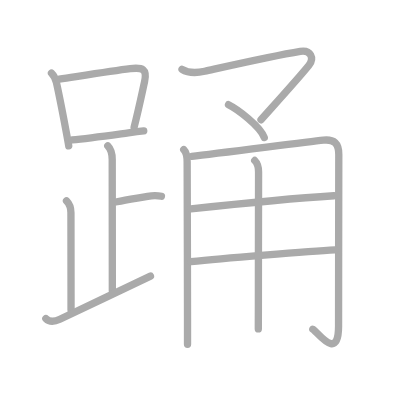
t = 0.00 s
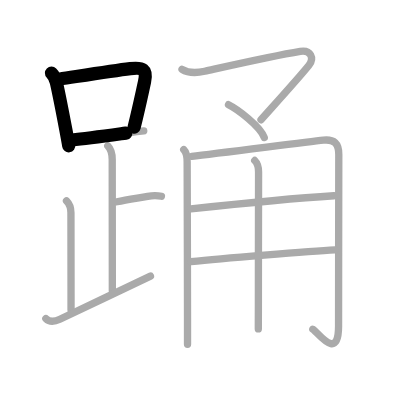
t = 2.75 s
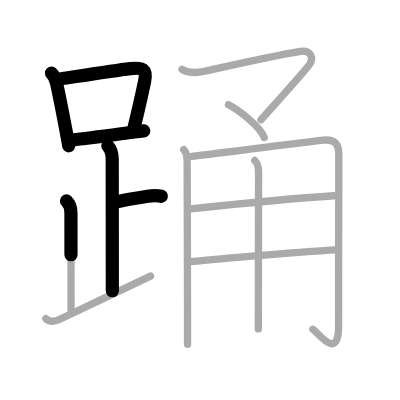
t = 5.50 s
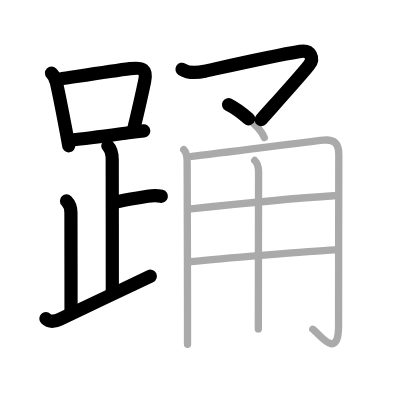
t = 8.50 s
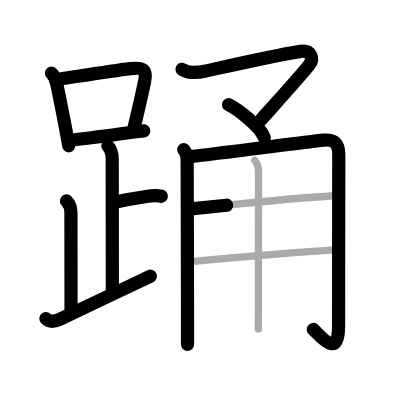
t = 11.25 s
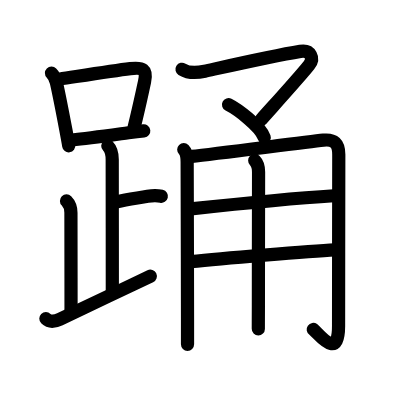
t = 14.00 s

The animated SVG that drew these frames (rendered in a browser with its animation timeline set to each time). Animation: 14 SMIL elements (animate=14); one cycle of 14.00 s.

<?xml version="1.0" standalone="no"?>
<!DOCTYPE svg PUBLIC "-//W3C//DTD SVG 1.1//EN"   "http://www.w3.org/Graphics/SVG/1.1/DTD/svg11.dtd">
<svg width="400px" height="400px"  version="1.1" xmlns="http://www.w3.org/2000/svg">
  <defs>
    <marker id="Triangle" viewBox="0 0 10 10" refX="0" refY="5" markerUnits="strokeWidth" markerWidth="3" style="stroke-opacity:0%;fill:#aaaaaa;" markerHeight="2" orient="auto">
      <path d="M 0 0 L 10 5 L 0 10 z" />
    </marker>
    
    <marker id="Arrow" viewBox="0 0 10 10" refX="5" refY="5" markerUnits="strokeWidth" markerWidth="1.8" style="stroke-opacity:0%;fill:#770000;" markerHeight="2" orient="auto">
      <path d="M 0 4 L 6 4 L 4 1 L 10 5 L 4 9 L 6 6 L 0 6 z" />
        <circle cx="5" cy="5" r="5" />
      </marker>
    
    <marker id="TriangleRed" viewBox="0 0 10 10" refX="0" refY="5" markerUnits="strokeWidth" markerWidth="3" style="stroke-opacity:0%;fill:#CC0000;" markerHeight="2" orient="auto">
      <path d="M 0 0 L 10 5 L 0 10 z" />
    </marker>
    
    <marker id="ArrowRed" viewBox="0 0 10 10" refX="5" refY="5" markerUnits="strokeWidth" markerWidth="1.8" style="stroke-opacity:0%;fill:#CC0000;" markerHeight="2" orient="auto">
      <path d="M 0 4 L 6 4 L 4 1 L 10 5 L 4 9 L 6 6 L 0 6 z" />
        <circle cx="5" cy="5" r="5" />
      </marker>
    
  </defs>
  
  <path style="fill:#ffffff; fill-opacity:100%; fill-rule:evenodd; stroke-width:0;" d="M 0 0 L 400px 0 L 400px 400px L 0 400px L 0 0" />

  <g transform="scale(3.6697247706422 3.6697247706422)">
<path style="fill:none; fill-opacity:0%; fill-rule:evenodd; stroke:#aaaaaa; stroke-opacity:100%; stroke-width: 1.5pt; stroke-linejoin:round; stroke-linecap:round;" d="M14.03 19.92c0.84 0.84 1.13 1.64 1.34 2.58c0.64 2.86 1.75 8.52 2.52 12.6c0.44 2.34 0.77 4.16 0.84 4.65"></path>
<path style="fill:none; fill-opacity:0%; fill-rule:evenodd; stroke:#aaaaaa; stroke-opacity:100%; stroke-width: 1.5pt; stroke-linejoin:round; stroke-linecap:round;" d="M16.15 21.57c8.2-1.25 14.84-2.3 19.35-2.86c3.37-0.42 4.66 0.11 3.89 3.58c-0.86 3.88-1.61 7.5-2.84 12.37"></path>
<path style="fill:none; fill-opacity:0%; fill-rule:evenodd; stroke:#aaaaaa; stroke-opacity:100%; stroke-width: 1.5pt; stroke-linejoin:round; stroke-linecap:round;" d="M19.66 38.14c4.19-0.42 9.5-1.16 15.34-1.95c1.4-0.19 2.79-0.37 4.17-0.52"></path>
<path style="fill:none; fill-opacity:0%; fill-rule:evenodd; stroke:#aaaaaa; stroke-opacity:100%; stroke-width: 1.5pt; stroke-linejoin:round; stroke-linecap:round;" d="M29.37 39.74c1.01 1.01 1.21 2.13 1.21 3.75c0 1.02 0.03 28.63 0.03 35.75"></path>
<path style="fill:none; fill-opacity:0%; fill-rule:evenodd; stroke:#aaaaaa; stroke-opacity:100%; stroke-width: 1.5pt; stroke-linejoin:round; stroke-linecap:round;" d="M31.88 54.99c2.62-0.62 5.49-0.99 8.35-1.5c1.72-0.31 2.68-0.25 3.76 0"></path>
<path style="fill:none; fill-opacity:0%; fill-rule:evenodd; stroke:#aaaaaa; stroke-opacity:100%; stroke-width: 1.5pt; stroke-linejoin:round; stroke-linecap:round;" d="M18.12 54.74c0.82 0.82 1.21 2.23 1.21 3.25c0 7.76 0.03 17.63 0.03 26.5"></path>
<path style="fill:none; fill-opacity:0%; fill-rule:evenodd; stroke:#aaaaaa; stroke-opacity:100%; stroke-width: 1.5pt; stroke-linejoin:round; stroke-linecap:round;" d="M12.5 86.82c0.9 0.9 2.09 0.99 3.82 0.17c8.93-4.24 15.93-7.57 24.68-11.75"></path>
<path style="fill:none; fill-opacity:0%; fill-rule:evenodd; stroke:#aaaaaa; stroke-opacity:100%; stroke-width: 1.5pt; stroke-linejoin:round; stroke-linecap:round;" d="M49.6 18.88c1.74 1.09 4.34 0.94 6.19 0.53c5.71-1.26 18.46-4.16 26.03-5.41c2.88-0.47 3.87 1.89 2.37 3.78c-2.56 3.22-9.8 11.18-13.06 14.85"></path>
<path style="fill:none; fill-opacity:0%; fill-rule:evenodd; stroke:#aaaaaa; stroke-opacity:100%; stroke-width: 1.5pt; stroke-linejoin:round; stroke-linecap:round;" d="M62.27 28.53c2.4 1.2 8.61 5.8 9.74 8.93"></path>
<path style="fill:none; fill-opacity:0%; fill-rule:evenodd; stroke:#aaaaaa; stroke-opacity:100%; stroke-width: 1.5pt; stroke-linejoin:round; stroke-linecap:round;" d="M50.07 40.77C50.9 41.6 51 42.75 51 44.12c0 2.88 0.09 28.71 0.1 42.62c0 4.03 0 6.75 0 7.09"></path>
<path style="fill:none; fill-opacity:0%; fill-rule:evenodd; stroke:#aaaaaa; stroke-opacity:100%; stroke-width: 1.5pt; stroke-linejoin:round; stroke-linecap:round;" d="M52.26 42.61c7.29-0.78 30.68-3.86 35.86-4.41c2.96-0.31 4.2 0.9 4.2 3.89c0 3.17-0.06 32.93-0.06 46.74c0 9.99-5.83 1.47-7.02 0.88"></path>
<path style="fill:none; fill-opacity:0%; fill-rule:evenodd; stroke:#aaaaaa; stroke-opacity:100%; stroke-width: 1.5pt; stroke-linejoin:round; stroke-linecap:round;" d="M52.01 56.93c10.86-1.18 30.36-3.05 39-3.59"></path>
<path style="fill:none; fill-opacity:0%; fill-rule:evenodd; stroke:#aaaaaa; stroke-opacity:100%; stroke-width: 1.5pt; stroke-linejoin:round; stroke-linecap:round;" d="M51.99 71.31c7.88-0.81 32.39-2.89 39.28-3.23"></path>
<path style="fill:none; fill-opacity:0%; fill-rule:evenodd; stroke:#aaaaaa; stroke-opacity:100%; stroke-width: 1.5pt; stroke-linejoin:round; stroke-linecap:round;" d="M69.41 43.73c0.93 0.93 1.05 2.02 1.05 3.14c0 0.52-0.05 23.89-0.05 36.64c0 2.12-0.02 4.09-0.02 6.12"></path>

<path style="fill:none; fill-opacity:0%; fill-rule:evenodd; stroke:#000000; stroke-opacity:100%; stroke-width: 2.7pt; stroke-linejoin:round; stroke-linecap:round;" d="M14.03 19.92c0.84 0.84 1.13 1.64 1.34 2.58c0.64 2.86 1.75 8.52 2.52 12.6c0.44 2.34 0.77 4.16 0.84 4.65" pathLength="100" stroke-dashoffset="100" stroke-dasharray="100 105"><animate id="dashAnim1" attributeName="stroke-dashoffset" from="100" to="0" dur="1s" calcMode="linear" fill="freeze"/></path>
<path style="fill:none; fill-opacity:0%; fill-rule:evenodd; stroke:#000000; stroke-opacity:100%; stroke-width: 2.7pt; stroke-linejoin:round; stroke-linecap:round;" d="M16.15 21.57c8.2-1.25 14.84-2.3 19.35-2.86c3.37-0.42 4.66 0.11 3.89 3.58c-0.86 3.88-1.61 7.5-2.84 12.37" pathLength="100" stroke-dashoffset="100" stroke-dasharray="100 105"><animate id="dashAnim2" attributeName="stroke-dashoffset" from="100" to="0" dur="1s" calcMode="linear" begin="dashAnim1.end" fill="freeze"/></path>
<path style="fill:none; fill-opacity:0%; fill-rule:evenodd; stroke:#000000; stroke-opacity:100%; stroke-width: 2.7pt; stroke-linejoin:round; stroke-linecap:round;" d="M19.66 38.14c4.19-0.42 9.5-1.16 15.34-1.95c1.4-0.19 2.79-0.37 4.17-0.52" pathLength="100" stroke-dashoffset="100" stroke-dasharray="100 105"><animate id="dashAnim3" attributeName="stroke-dashoffset" from="100" to="0" dur="1s" calcMode="linear" begin="dashAnim2.end" fill="freeze"/></path>
<path style="fill:none; fill-opacity:0%; fill-rule:evenodd; stroke:#000000; stroke-opacity:100%; stroke-width: 2.7pt; stroke-linejoin:round; stroke-linecap:round;" d="M29.37 39.74c1.01 1.01 1.21 2.13 1.21 3.75c0 1.02 0.03 28.63 0.03 35.75" pathLength="100" stroke-dashoffset="100" stroke-dasharray="100 105"><animate id="dashAnim4" attributeName="stroke-dashoffset" from="100" to="0" dur="1s" calcMode="linear" begin="dashAnim3.end" fill="freeze"/></path>
<path style="fill:none; fill-opacity:0%; fill-rule:evenodd; stroke:#000000; stroke-opacity:100%; stroke-width: 2.7pt; stroke-linejoin:round; stroke-linecap:round;" d="M31.88 54.99c2.62-0.62 5.49-0.99 8.35-1.5c1.72-0.31 2.68-0.25 3.76 0" pathLength="100" stroke-dashoffset="100" stroke-dasharray="100 105"><animate id="dashAnim5" attributeName="stroke-dashoffset" from="100" to="0" dur="1s" calcMode="linear" begin="dashAnim4.end" fill="freeze"/></path>
<path style="fill:none; fill-opacity:0%; fill-rule:evenodd; stroke:#000000; stroke-opacity:100%; stroke-width: 2.7pt; stroke-linejoin:round; stroke-linecap:round;" d="M18.12 54.74c0.82 0.82 1.21 2.23 1.21 3.25c0 7.76 0.03 17.63 0.03 26.5" pathLength="100" stroke-dashoffset="100" stroke-dasharray="100 105"><animate id="dashAnim6" attributeName="stroke-dashoffset" from="100" to="0" dur="1s" calcMode="linear" begin="dashAnim5.end" fill="freeze"/></path>
<path style="fill:none; fill-opacity:0%; fill-rule:evenodd; stroke:#000000; stroke-opacity:100%; stroke-width: 2.7pt; stroke-linejoin:round; stroke-linecap:round;" d="M12.5 86.82c0.9 0.9 2.09 0.99 3.82 0.17c8.93-4.24 15.93-7.57 24.68-11.75" pathLength="100" stroke-dashoffset="100" stroke-dasharray="100 105"><animate id="dashAnim7" attributeName="stroke-dashoffset" from="100" to="0" dur="1s" calcMode="linear" begin="dashAnim6.end" fill="freeze"/></path>
<path style="fill:none; fill-opacity:0%; fill-rule:evenodd; stroke:#000000; stroke-opacity:100%; stroke-width: 2.7pt; stroke-linejoin:round; stroke-linecap:round;" d="M49.6 18.88c1.74 1.09 4.34 0.94 6.19 0.53c5.71-1.26 18.46-4.16 26.03-5.41c2.88-0.47 3.87 1.89 2.37 3.78c-2.56 3.22-9.8 11.18-13.06 14.85" pathLength="100" stroke-dashoffset="100" stroke-dasharray="100 105"><animate id="dashAnim8" attributeName="stroke-dashoffset" from="100" to="0" dur="1s" calcMode="linear" begin="dashAnim7.end" fill="freeze"/></path>
<path style="fill:none; fill-opacity:0%; fill-rule:evenodd; stroke:#000000; stroke-opacity:100%; stroke-width: 2.7pt; stroke-linejoin:round; stroke-linecap:round;" d="M62.27 28.53c2.4 1.2 8.61 5.8 9.74 8.93" pathLength="100" stroke-dashoffset="100" stroke-dasharray="100 105"><animate id="dashAnim9" attributeName="stroke-dashoffset" from="100" to="0" dur="1s" calcMode="linear" begin="dashAnim8.end" fill="freeze"/></path>
<path style="fill:none; fill-opacity:0%; fill-rule:evenodd; stroke:#000000; stroke-opacity:100%; stroke-width: 2.7pt; stroke-linejoin:round; stroke-linecap:round;" d="M50.07 40.77C50.9 41.6 51 42.75 51 44.12c0 2.88 0.09 28.71 0.1 42.62c0 4.03 0 6.75 0 7.09" pathLength="100" stroke-dashoffset="100" stroke-dasharray="100 105"><animate id="dashAnim10" attributeName="stroke-dashoffset" from="100" to="0" dur="1s" calcMode="linear" begin="dashAnim9.end" fill="freeze"/></path>
<path style="fill:none; fill-opacity:0%; fill-rule:evenodd; stroke:#000000; stroke-opacity:100%; stroke-width: 2.7pt; stroke-linejoin:round; stroke-linecap:round;" d="M52.26 42.61c7.29-0.78 30.68-3.86 35.86-4.41c2.96-0.31 4.2 0.9 4.2 3.89c0 3.17-0.06 32.93-0.06 46.74c0 9.99-5.83 1.47-7.02 0.88" pathLength="100" stroke-dashoffset="100" stroke-dasharray="100 105"><animate id="dashAnim11" attributeName="stroke-dashoffset" from="100" to="0" dur="1s" calcMode="linear" begin="dashAnim10.end" fill="freeze"/></path>
<path style="fill:none; fill-opacity:0%; fill-rule:evenodd; stroke:#000000; stroke-opacity:100%; stroke-width: 2.7pt; stroke-linejoin:round; stroke-linecap:round;" d="M52.01 56.93c10.86-1.18 30.36-3.05 39-3.59" pathLength="100" stroke-dashoffset="100" stroke-dasharray="100 105"><animate id="dashAnim12" attributeName="stroke-dashoffset" from="100" to="0" dur="1s" calcMode="linear" begin="dashAnim11.end" fill="freeze"/></path>
<path style="fill:none; fill-opacity:0%; fill-rule:evenodd; stroke:#000000; stroke-opacity:100%; stroke-width: 2.7pt; stroke-linejoin:round; stroke-linecap:round;" d="M51.99 71.31c7.88-0.81 32.39-2.89 39.28-3.23" pathLength="100" stroke-dashoffset="100" stroke-dasharray="100 105"><animate id="dashAnim13" attributeName="stroke-dashoffset" from="100" to="0" dur="1s" calcMode="linear" begin="dashAnim12.end" fill="freeze"/></path>
<path style="fill:none; fill-opacity:0%; fill-rule:evenodd; stroke:#000000; stroke-opacity:100%; stroke-width: 2.7pt; stroke-linejoin:round; stroke-linecap:round;" d="M69.41 43.73c0.93 0.93 1.05 2.02 1.05 3.14c0 0.52-0.05 23.89-0.05 36.64c0 2.12-0.02 4.09-0.02 6.12" pathLength="100" stroke-dashoffset="100" stroke-dasharray="100 105"><animate id="dashAnim14" attributeName="stroke-dashoffset" from="100" to="0" dur="1s" calcMode="linear" begin="dashAnim13.end" fill="freeze"/></path>

</g>

</svg>  
          
